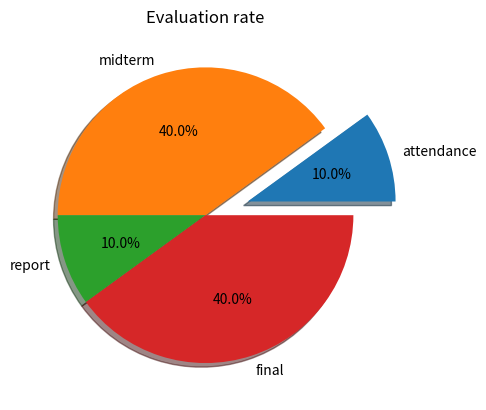

Source code (Python):
import matplotlib.pyplot as plt

#배경색
plt.rc('axes', edgecolor = '#0000ff')
plt.rc('axes', facecolor = '#ffff00')

#또는 
plt.rcParams['axes.edgecolor'] = "red"
plt.rcParams['axes.facecolor'] = "yellow"

#원 그래프
ratio = [10, 40, 10, 40] # 부채꼴 영역의 비율
labels = ['attendance', 'midterm', 'report' ,'final'] # 부채꼴 영역 이름
explode = [0.3, 0, 0, 0] # 부채꼴 파이 차트 중심에서 벗어나는 정도

plt.pie(ratio, labels=labels, autopct='%.1f%%', explode=explode, shadow=True)
plt.title("Evaluation rate")
plt.show()

 